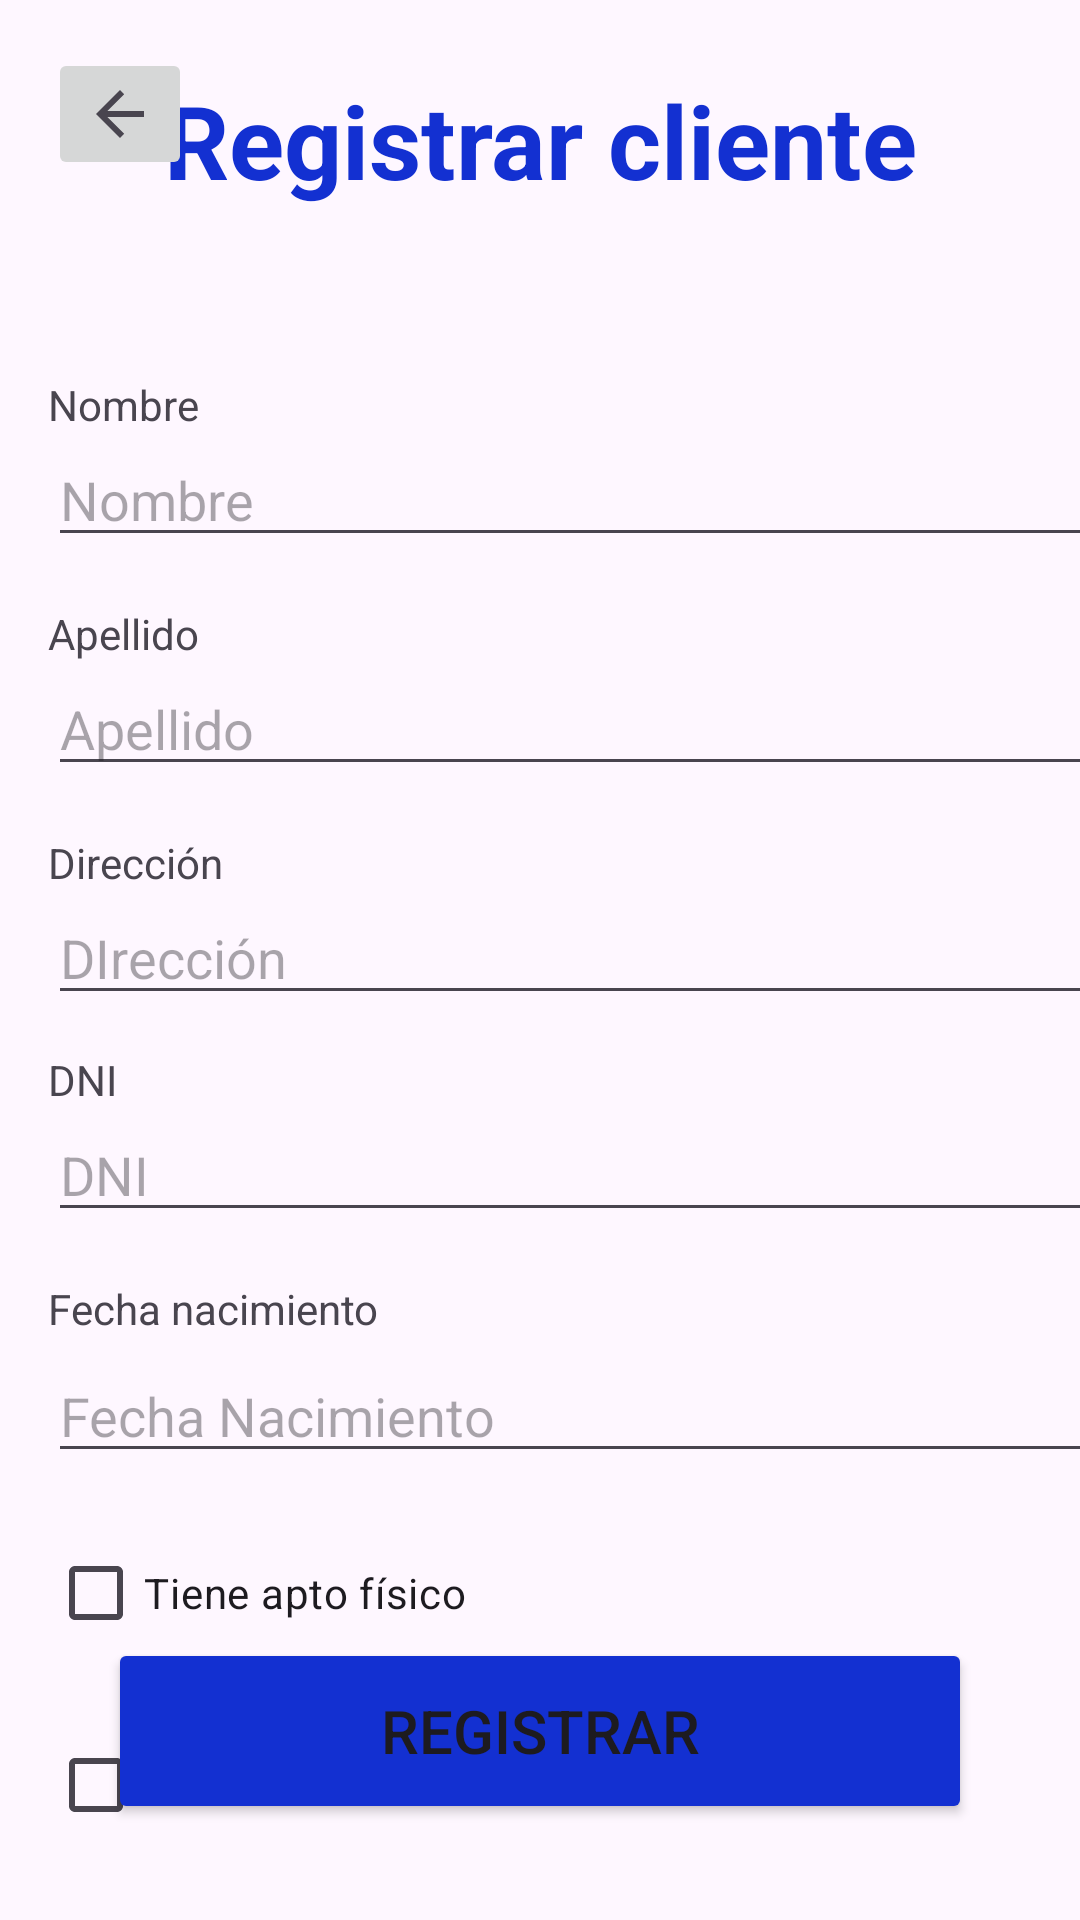

Reconstruct the res/layout file that produces this screen, plus the resources it refers to.
<!-- AndroidManifest.xml: application theme Theme.Clubdeportivoapp -->
<!-- res/layout/activity_registrar_cliente2.xml -->
<?xml version="1.0" encoding="utf-8"?>
<androidx.constraintlayout.widget.ConstraintLayout xmlns:android="http://schemas.android.com/apk/res/android"
    xmlns:app="http://schemas.android.com/apk/res-auto"
    xmlns:tools="http://schemas.android.com/tools"
	android:id="@+id/main"
    android:layout_width="match_parent"
    android:layout_height="match_parent"
	tools:context=".registrar_cliente">

    <TextView
        android:id="@+id/textView3"
        android:layout_width="wrap_content"
        android:layout_height="wrap_content"
        android:layout_marginTop="24dp"
        android:text="Registrar cliente"
        android:textAlignment="center"
        android:textAllCaps="false"
        android:textColor="#1330D1"
        android:textSize="34sp"
        android:textStyle="bold"
        app:layout_constraintEnd_toEndOf="parent"
        app:layout_constraintHorizontal_bias="0.5"
        app:layout_constraintStart_toStartOf="parent"
        app:layout_constraintTop_toTopOf="parent" />

    <TextView
        android:id="@+id/textView4"
        android:layout_width="wrap_content"
        android:layout_height="wrap_content"
        android:layout_marginStart="16dp"
        android:layout_marginTop="56dp"
        android:text="Nombre"
        app:layout_constraintStart_toStartOf="parent"
        app:layout_constraintTop_toBottomOf="@+id/textView3" />

    <com.google.android.material.textfield.TextInputEditText
        android:id="@+id/textInputEditText"
        android:layout_width="379dp"
        android:layout_height="wrap_content"
        android:hint="Nombre"
        app:layout_constraintEnd_toEndOf="parent"
        app:layout_constraintHorizontal_bias="0.0"
        app:layout_constraintStart_toStartOf="@+id/textView4"
        app:layout_constraintTop_toBottomOf="@+id/textView4" />

    <androidx.constraintlayout.widget.Guideline
        android:id="@+id/guideline3"
        android:layout_width="wrap_content"
        android:layout_height="wrap_content"
        android:orientation="horizontal"
        app:layout_constraintGuide_begin="20dp" />

    <TextView
        android:id="@+id/textView5"
        android:layout_width="wrap_content"
        android:layout_height="wrap_content"
        android:layout_marginTop="16dp"
        android:text="Apellido"
        app:layout_constraintStart_toStartOf="@+id/textView4"
        app:layout_constraintTop_toBottomOf="@+id/textInputEditText" />

    <com.google.android.material.textfield.TextInputEditText
        android:id="@+id/textInputEditText2"
        android:layout_width="379dp"
        android:layout_height="wrap_content"
        android:hint="Apellido"
        app:layout_constraintEnd_toEndOf="parent"
        app:layout_constraintHorizontal_bias="0.0"
        app:layout_constraintStart_toStartOf="@+id/textView4"
        app:layout_constraintTop_toBottomOf="@+id/textView5" />

    <TextView
        android:id="@+id/textView6"
        android:layout_width="wrap_content"
        android:layout_height="wrap_content"
        android:layout_marginTop="16dp"
        android:text="Dirección"
        app:layout_constraintStart_toStartOf="@+id/textView4"
        app:layout_constraintTop_toBottomOf="@+id/textInputEditText2" />

    <com.google.android.material.textfield.TextInputEditText
        android:id="@+id/textInputEditText3"
        android:layout_width="375dp"
        android:layout_height="wrap_content"
        android:hint="DIrección"
        app:layout_constraintStart_toStartOf="@+id/textView4"
        app:layout_constraintTop_toBottomOf="@+id/textView6" />

    <TextView
        android:id="@+id/textView7"
        android:layout_width="wrap_content"
        android:layout_height="wrap_content"
        android:layout_marginTop="12dp"
        android:text="DNI"
        app:layout_constraintStart_toStartOf="@+id/textView4"
        app:layout_constraintTop_toBottomOf="@+id/textInputEditText3" />

    <com.google.android.material.textfield.TextInputEditText
        android:id="@+id/textInputEditText4"
        android:layout_width="368dp"
        android:layout_height="wrap_content"
        android:hint="DNI"
        app:layout_constraintStart_toStartOf="@+id/textInputEditText"
        app:layout_constraintTop_toBottomOf="@+id/textView7" />

    <TextView
        android:id="@+id/textView8"
        android:layout_width="wrap_content"
        android:layout_height="wrap_content"
        android:layout_marginTop="16dp"
        android:text="Fecha nacimiento"
        app:layout_constraintStart_toStartOf="@+id/textView4"
        app:layout_constraintTop_toBottomOf="@+id/textInputEditText4" />

    <com.google.android.material.textfield.TextInputEditText
        android:id="@+id/textInputEditText5"
        android:layout_width="369dp"
        android:layout_height="wrap_content"
        android:layout_marginTop="4dp"
        android:hint="Fecha Nacimiento"
        app:layout_constraintStart_toStartOf="@+id/textView4"
        app:layout_constraintTop_toBottomOf="@+id/textView8" />

    <CheckBox
        android:id="@+id/checkBox"
        android:layout_width="wrap_content"
        android:layout_height="wrap_content"
        android:layout_marginTop="16dp"
        android:text="Tiene apto físico"
        app:layout_constraintStart_toStartOf="@+id/textView4"
        app:layout_constraintTop_toBottomOf="@+id/textInputEditText5" />

    <CheckBox
        android:id="@+id/checkBox2"
        android:layout_width="wrap_content"
        android:layout_height="wrap_content"
        android:layout_marginTop="16dp"
        android:text="Es socio"
        app:layout_constraintStart_toStartOf="@+id/textView4"
        app:layout_constraintTop_toBottomOf="@+id/checkBox" />

    <Button
        android:id="@+id/button"
        android:layout_width="288dp"
        android:layout_height="62dp"
        android:layout_marginBottom="32dp"
        android:backgroundTint="#1330D1"
        android:text="Registrar"
        android:textSize="20sp"
        app:layout_constraintBottom_toBottomOf="parent"
        app:layout_constraintEnd_toEndOf="parent"
        app:layout_constraintHorizontal_bias="0.5"
        app:layout_constraintStart_toStartOf="parent" />

    <ImageButton
        android:id="@+id/button_registrar_clie_volver"
        android:layout_width="wrap_content"
        android:layout_height="wrap_content"
        android:layout_marginStart="16dp"
        android:layout_marginTop="16dp"
        app:layout_constraintStart_toStartOf="parent"
        app:layout_constraintTop_toTopOf="parent"
        app:srcCompat="?attr/homeAsUpIndicator" />

</androidx.constraintlayout.widget.ConstraintLayout>
<!-- resources referenced by this layout -->
<resources>
  <style name="Theme.Clubdeportivoapp" parent="Base.Theme.Clubdeportivoapp" />
  <style name="Base.Theme.Clubdeportivoapp" parent="Theme.Material3.DayNight.NoActionBar">
          
          
      </style>
</resources>
